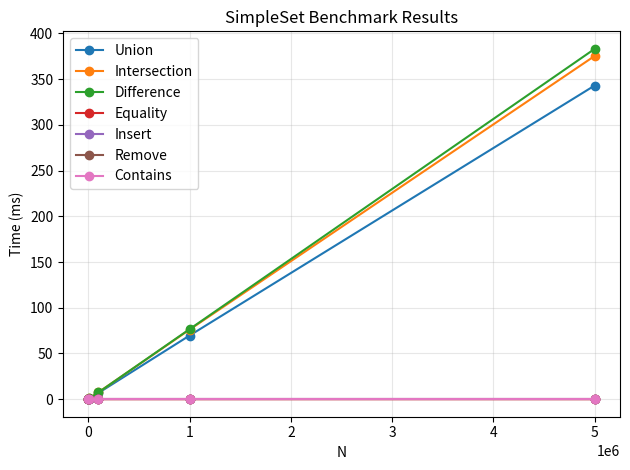

Recreate this plot in Python.
import matplotlib.pyplot as plt

MEASUREMENT_NAMES = [
    "Union",
    "Intersection",
    "Difference",
    "Equality",
    "Insert",
    "Remove",
    "Contains",
]

results = [
    [
        1000.00000000,
        0.06732000,
        0.07383100,
        0.07410000,
        0.00010000,
        0.00005048,
        0.00005118,
        0.00007182,
    ],
    [
        10000.00000000,
        0.66766500,
        0.77435500,
        0.78591500,
        0.00027000,
        0.00006939,
        0.00005274,
        0.00005028,
    ],
    [
        100000.00000000,
        6.83997500,
        7.54208000,
        7.44551900,
        0.00018000,
        0.00008262,
        0.00005562,
        0.00005080,
    ],
    [
        1000000.00000000,
        69.62632900,
        76.08664100,
        76.59604400,
        0.00010000,
        0.00005203,
        0.00005413,
        0.00005279,
    ],
    [
        5000000.00000000,
        343.01232000,
        375.34917300,
        383.09755300,
        0.00049000,
        0.00005179,
        0.00005399,
        0.00005614,
    ],
]


def main():
    n_values = [row[0] for row in results]

    for index, name in enumerate(MEASUREMENT_NAMES, start=1):
        measurements = [row[index] for row in results]
        plt.plot(n_values, measurements, marker="o", label=name)

    plt.xlabel("N")
    plt.ylabel("Time (ms)")
    plt.title("SimpleSet Benchmark Results")
    plt.legend()
    plt.grid(True, alpha=0.3)
    plt.tight_layout()
    plt.show()


if __name__ == "__main__":
    main()
